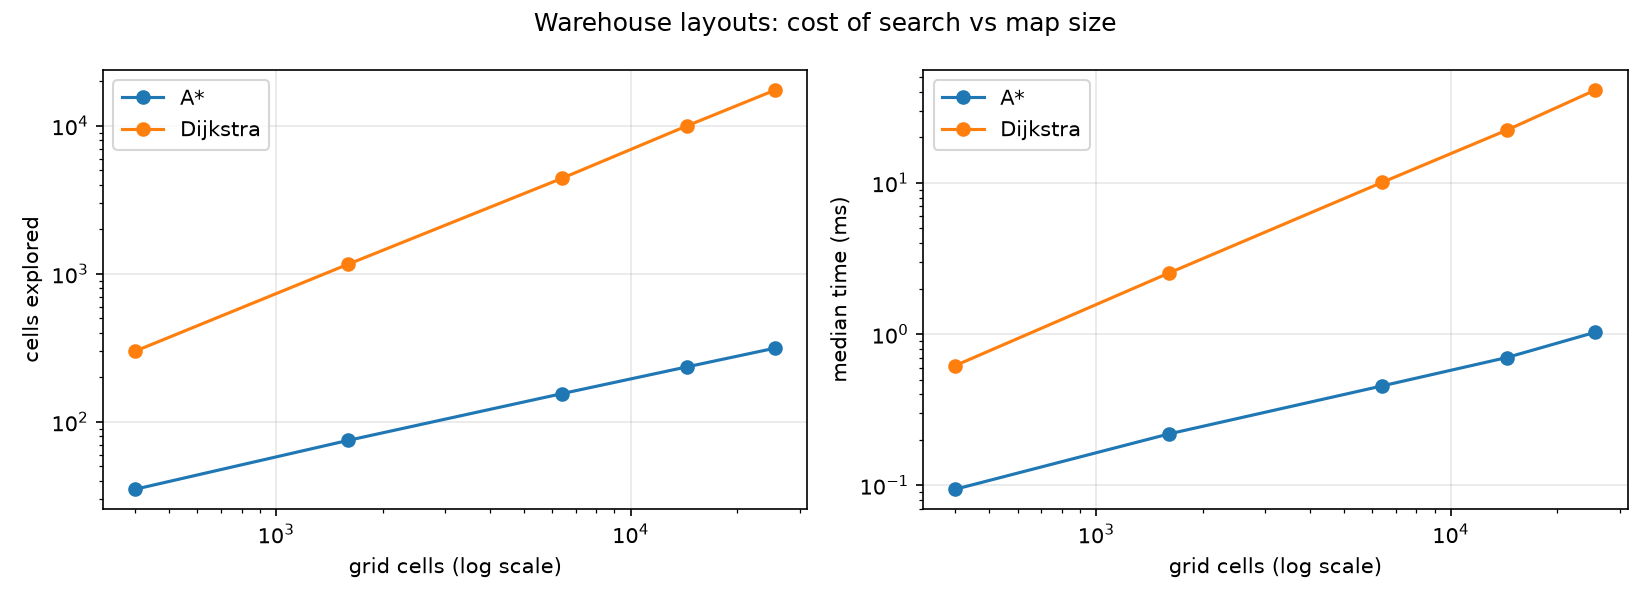

Source data for this figure (header and first rows):
size, cells, algorithm, found, cost, explored, time_ms, peak_kb
20, 400, Dijkstra, True, 34, 300, 0.6189, 32.56
20, 400, A*, True, 34, 35, 0.09419, 9.156
40, 1600, Dijkstra, True, 74, 1164, 2.53, 128.1
40, 1600, A*, True, 74, 75, 0.2185, 29.62
80, 6400, Dijkstra, True, 154, 4420, 10.07, 587.8
80, 6400, A*, True, 154, 155, 0.4544, 62.34
120, 14400, Dijkstra, True, 234, 9988, 22.35, 1613
120, 14400, A*, True, 234, 235, 0.7005, 65.48
160, 25600, Dijkstra, True, 314, 17484, 41.17, 2708
160, 25600, A*, True, 314, 315, 1.03, 155
